Run: headless pygame with SDL's dummy video driver; simulated clock (each Clock.tick advances the game by its frame time, no real sleeping); random seed 0; keys injected as events and as key.get_pressed() state; no mouse input; restart key R tapped at the start of phases 3 and 4.
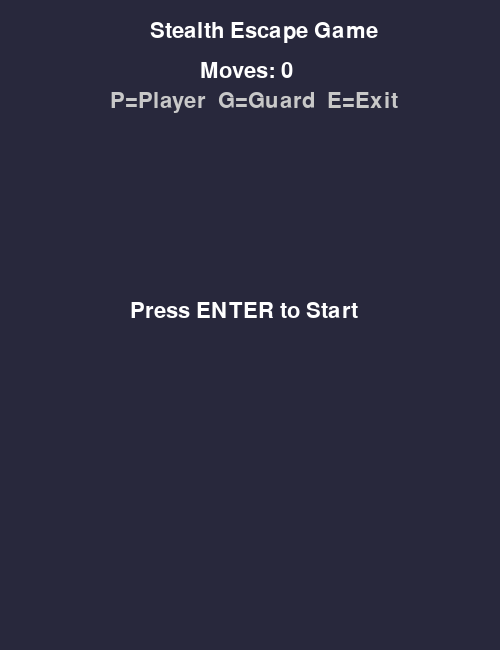
Frame 1 of 4 · flips 1–60 · no input
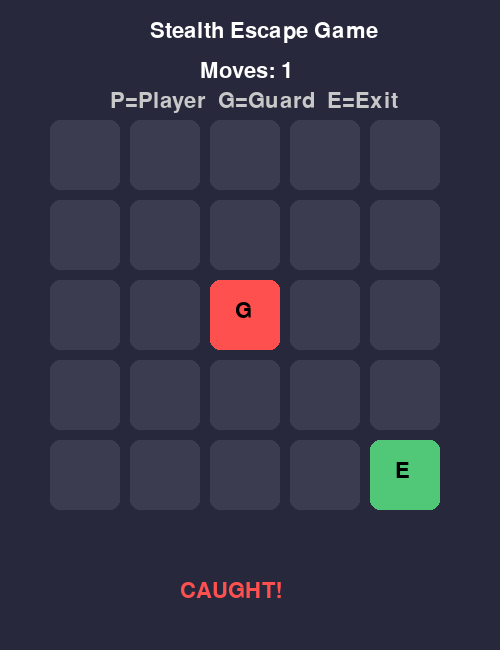
Frame 2 of 4 · flips 61–180 · tapped SPACE, RETURN · held RIGHT (→), D
Frame 3 of 4 · flips 181–300 · tapped R · held DOWN (↓), S · screen unchanged from frame 2, image omitted
Frame 4 of 4 · flips 301–420 · tapped R · held LEFT (←), A, UP (↑), W · screen unchanged from frame 3, image omitted

The pygame program that drew these frames:

import pygame
import heapq
import random

pygame.init()

# Screen
WIDTH, HEIGHT = 500, 650
GRID = 80
ROWS = 5

screen = pygame.display.set_mode((WIDTH, HEIGHT))
pygame.display.set_caption("Shadow Escape AI")
clock = pygame.time.Clock()
font = pygame.font.SysFont(None, 32)

# Colors
BG = (40, 40, 60)
GRID_COLOR = (60, 60, 80)
PLAYER_COLOR = (80, 200, 255)
GUARD_COLOR = (255, 80, 80)
GOAL_COLOR = (80, 200, 120)
TEXT = (255,255,255)

# Positions
player = [2,2]
guard = [0,0]
goal = [4,4]

moves = 0
game_started = False
game_over = False

# AI
state = "patrol"
last_seen = None

# Guard timing (IMPORTANT FIX)
guard_timer = 0
guard_delay = 10

# A* Algorithm
def astar(start, goal):
    def h(a,b):
        return abs(a[0]-b[0]) + abs(a[1]-b[1])

    open_set = []
    heapq.heappush(open_set, (0, start))
    came = {}
    g = {tuple(start):0}

    while open_set:
        _, current = heapq.heappop(open_set)

        if current == goal:
            path = []
            while tuple(current) in came:
                path.append(current)
                current = came[tuple(current)]
            return path[::-1]

        x,y = current
        for dx,dy in [(1,0),(-1,0),(0,1),(0,-1)]:
            nx, ny = x+dx, y+dy
            if 0<=nx<ROWS and 0<=ny<ROWS:
                new_g = g[tuple(current)] + 1
                if (nx,ny) not in g or new_g < g[(nx,ny)]:
                    g[(nx,ny)] = new_g
                    f = new_g + h([nx,ny], goal)
                    heapq.heappush(open_set,(f,[nx,ny]))
                    came[(nx,ny)] = current
    return []

# Vision
def can_see():
    return abs(player[0]-guard[0]) + abs(player[1]-guard[1]) <= 2

# Patrol movement
def patrol():
    dirs = [(1,0),(-1,0),(0,1),(0,-1)]
    dx,dy = random.choice(dirs)
    nx,ny = guard[0]+dx, guard[1]+dy
    if 0<=nx<ROWS and 0<=ny<ROWS:
        return [nx,ny]
    return guard

# Guard AI
def update_guard():
    global state, last_seen, guard

    if can_see():
        state = "chase"
        last_seen = player.copy()
    elif state == "chase":
        state = "search"

    if state == "chase":
        path = astar(guard, player)
        if path:
            guard = path[0]

    elif state == "search":
        if last_seen:
            path = astar(guard, last_seen)
            if path:
                guard = path[0]
            if guard == last_seen:
                state = "patrol"
                last_seen = None

    else:
        guard = patrol()

# Draw grid
def draw_grid():
    for y in range(ROWS):
        for x in range(ROWS):
            rect = pygame.Rect(x*GRID+50, y*GRID+120, GRID-10, GRID-10)
            pygame.draw.rect(screen, GRID_COLOR, rect, border_radius=10)

# Draw objects
def draw_objects():
    # Player
    px, py = player[0]*GRID+50, player[1]*GRID+120
    pygame.draw.rect(screen, PLAYER_COLOR, (px, py, GRID-10, GRID-10), border_radius=10)
    screen.blit(font.render("P", True, (0,0,0)), (px+25, py+20))

    # Guard
    gx, gy = guard[0]*GRID+50, guard[1]*GRID+120
    pygame.draw.rect(screen, GUARD_COLOR, (gx, gy, GRID-10, GRID-10), border_radius=10)
    screen.blit(font.render("G", True, (0,0,0)), (gx+25, gy+20))

    # Goal
    ex, ey = goal[0]*GRID+50, goal[1]*GRID+120
    pygame.draw.rect(screen, GOAL_COLOR, (ex, ey, GRID-10, GRID-10), border_radius=10)
    screen.blit(font.render("E", True, (0,0,0)), (ex+25, ey+20))

# Reset
def reset():
    global player, guard, moves, state, last_seen, game_over
    player = [2,2]
    guard = [0,0]
    moves = 0
    state = "patrol"
    last_seen = None
    game_over = False

# Main loop
running = True
while running:
    clock.tick(10)
    screen.fill(BG)

    for event in pygame.event.get():
        if event.type == pygame.QUIT:
            running = False

        if event.type == pygame.KEYDOWN:
            if event.key == pygame.K_RETURN:
                game_started = True

            if event.key == pygame.K_r:
                reset()

            if game_started and not game_over:
                dx,dy = 0,0
                if event.key == pygame.K_UP: dy = -1
                if event.key == pygame.K_DOWN: dy = 1
                if event.key == pygame.K_LEFT: dx = -1
                if event.key == pygame.K_RIGHT: dx = 1

                nx, ny = player[0]+dx, player[1]+dy
                if 0<=nx<ROWS and 0<=ny<ROWS:
                    player = [nx,ny]
                    moves += 1

    # 🔥 Continuous Guard Movement 
    if game_started and not game_over:
        guard_timer += 1
        if guard_timer >= guard_delay:
            guard_timer = 0
            update_guard()

    # UI
    screen.blit(font.render("Stealth Escape Game", True, TEXT), (150,20))
    screen.blit(font.render(f"Moves: {moves}", True, TEXT), (200,60))
    screen.blit(font.render("P=Player  G=Guard  E=Exit", True, (200,200,200)), (110,90))

    if not game_started:
        screen.blit(font.render("Press ENTER to Start", True, TEXT), (130,300))
    else:
        draw_grid()
        draw_objects()

    # Win/Lose
    if player == goal:
        screen.blit(font.render("YOU ESCAPED!", True, GOAL_COLOR), (140,580))
        game_over = True

    if player == guard:
        screen.blit(font.render("CAUGHT!", True, GUARD_COLOR), (180,580))
        game_over = True

    pygame.display.update()

pygame.quit()
